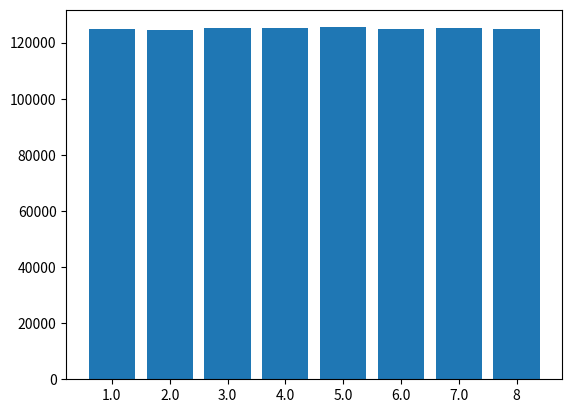

The matplotlib source for this figure:
import random
import math

from collections import Counter
from collections import OrderedDict
from matplotlib import pyplot as plt
import numpy as np

global_number = 8

values = []

label_range = tuple(range(1,global_number  + 1))



def randint(number):


    count = 0
    #counter = math.ceil(math.log(number)/math.log(2)) - 1
    counter =  int(math.floor(math.log(number) / math.log(2)))
    #counter = int(math.ceil(math.sqrt(number)))- 1
    
    for j in range(counter, -1, -1):
        
        count += ((2 ** j) * int(random.getrandbits(1)))



    if ((number * count) / (2 ** counter) % number == 0):
        return number
    else:
        return (number * count) / (2 ** counter) % number
        





for j in range(1000000):
        
        values.append(randint(global_number))


print(np.average(values))


def randint(array):

	streak = 0

	max_streak = 0

	for k in range(len(array) - 1):

		if (array[k] == array[k+1]):
			streak += 1
		elif (array[k] != array[k+1]):
			max_streak = max(streak + 1, max_streak)
			streak = 0
	return max_streak


print(randint(values))

labels, values = zip(*Counter(values).items())
data = dict(zip(labels,values))
for j in label_range:
        if j not in data:
            data[j] = 0
sorted_data= OrderedDict(sorted(data.items()))


plt.bar(range(len(sorted_data)), list(sorted_data.values()), align='center')
plt.xticks(range(len(sorted_data)), list(sorted_data.keys()))
plt.show()
